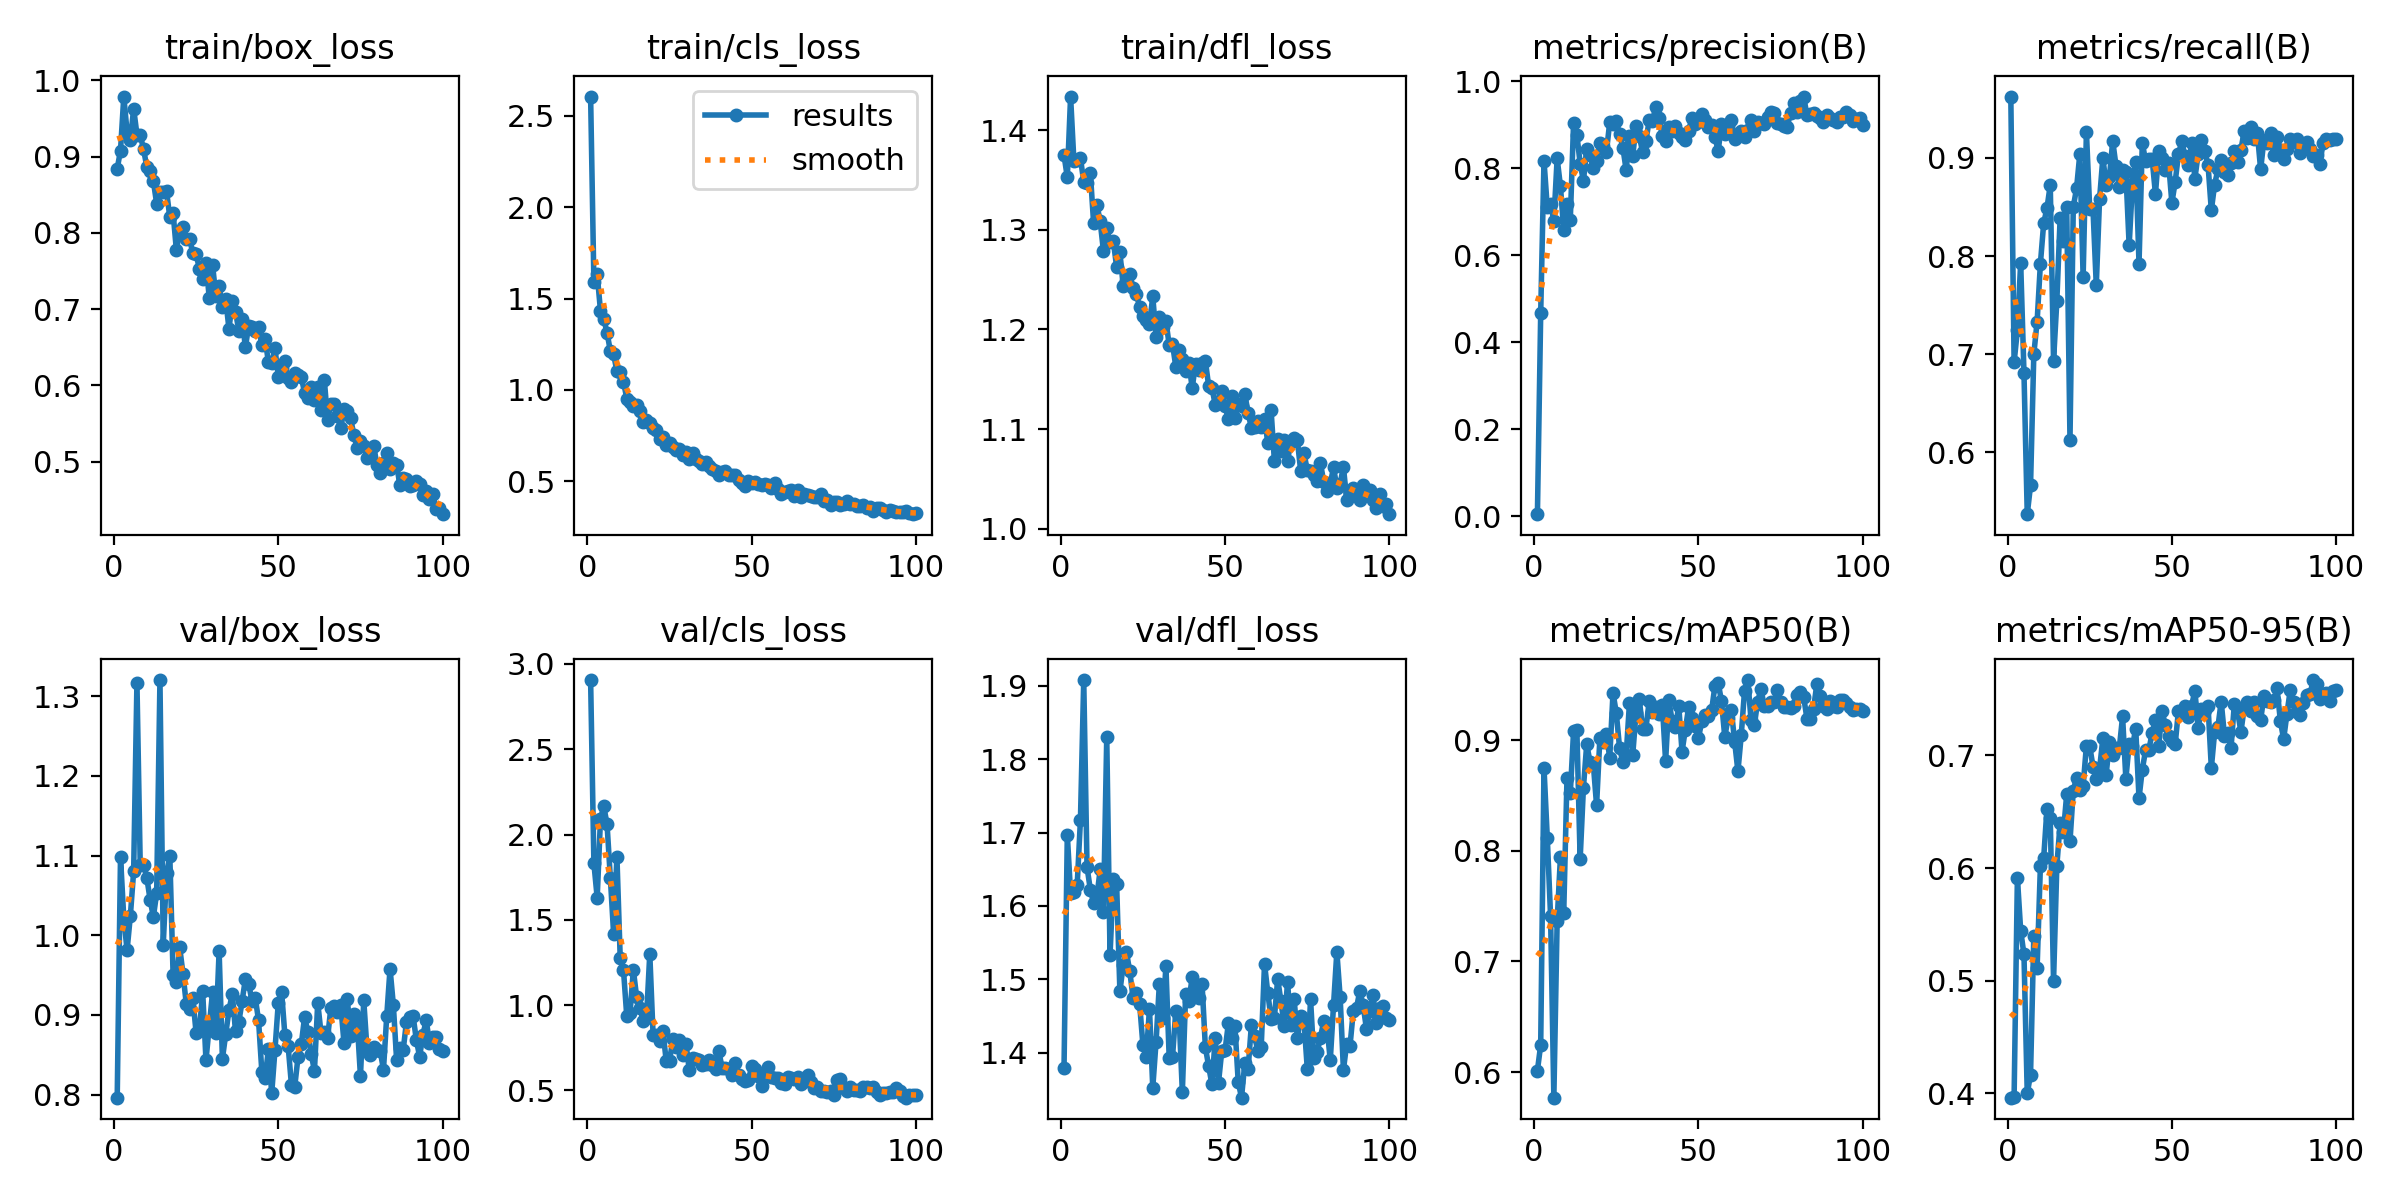

The file beside this chart, header and first rows:
epoch, time, train/box_loss, train/cls_loss, train/dfl_loss, metrics/precision(B), metrics/recall(B), metrics/mAP50(B), metrics/mAP50-95(B), val/box_loss, val/cls_loss, val/dfl_loss, lr/pg0, lr/pg1, lr/pg2
1, 10.98, 0.8842, 2.606, 1.375, 0.00456, 0.9625, 0.6014, 0.3961, 0.7961, 2.906, 1.379, 0.0004, 0.0004, 0.0004
2, 17.81, 0.908, 1.588, 1.353, 0.4667, 0.6917, 0.6247, 0.3969, 1.098, 1.83, 1.697, 0.0008045, 0.0008045, 0.0008045
3, 24.12, 0.9788, 1.633, 1.434, 0.8169, 0.7245, 0.8753, 0.5915, 1.022, 1.629, 1.617, 0.001201, 0.001201, 0.001201
4, 30.42, 0.9324, 1.433, 1.369, 0.7096, 0.7932, 0.812, 0.5445, 0.9812, 2.09, 1.618, 0.001213, 0.001213, 0.001213
5, 36.68, 0.9212, 1.389, 1.37, 0.7181, 0.6811, 0.7414, 0.5233, 1.025, 2.166, 1.628, 0.0012, 0.0012, 0.0012
6, 42.94, 0.963, 1.312, 1.372, 0.678, 0.537, 0.5769, 0.4, 1.08, 2.059, 1.718, 0.001188, 0.001188, 0.001188
7, 49.2, 0.9289, 1.213, 1.348, 0.8223, 0.5663, 0.7364, 0.4166, 1.317, 1.747, 1.908, 0.001176, 0.001176, 0.001176
8, 55.55, 0.9285, 1.195, 1.347, 0.7586, 0.7002, 0.7943, 0.5401, 1.088, 1.417, 1.653, 0.001163, 0.001163, 0.001163
9, 61.81, 0.9099, 1.101, 1.357, 0.6565, 0.7332, 0.7434, 0.5116, 1.088, 1.871, 1.622, 0.001151, 0.001151, 0.001151
10, 68.13, 0.8866, 1.096, 1.307, 0.7171, 0.7923, 0.8661, 0.602, 1.072, 1.278, 1.604, 0.001139, 0.001139, 0.001139
11, 74.47, 0.8812, 1.045, 1.325, 0.6807, 0.8334, 0.8519, 0.6089, 1.045, 1.206, 1.613, 0.001126, 0.001126, 0.001126
12, 80.76, 0.8678, 0.9524, 1.308, 0.9039, 0.8488, 0.9081, 0.6528, 1.023, 0.934, 1.65, 0.001114, 0.001114, 0.001114
13, 87.12, 0.8383, 0.932, 1.279, 0.8768, 0.8724, 0.9095, 0.6447, 1.053, 0.9538, 1.592, 0.001102, 0.001102, 0.001102
14, 93.45, 0.8535, 0.9106, 1.301, 0.8104, 0.6932, 0.7925, 0.4995, 1.32, 1.207, 1.83, 0.001089, 0.001089, 0.001089
15, 99.73, 0.8532, 0.9181, 1.288, 0.7706, 0.7542, 0.8573, 0.6021, 0.9879, 1.046, 1.533, 0.001077, 0.001077, 0.001077
16, 106.1, 0.8549, 0.8852, 1.289, 0.8439, 0.8384, 0.8965, 0.6396, 1.078, 0.9855, 1.637, 0.001064, 0.001064, 0.001064
17, 112.4, 0.8206, 0.8236, 1.263, 0.8295, 0.8155, 0.8805, 0.6319, 1.1, 0.9042, 1.63, 0.001052, 0.001052, 0.001052
18, 118.8, 0.8262, 0.8341, 1.277, 0.8, 0.85, 0.8788, 0.6654, 0.9505, 0.923, 1.483, 0.00104, 0.00104, 0.00104
19, 125.1, 0.7773, 0.8186, 1.244, 0.8158, 0.6127, 0.8412, 0.6237, 0.9415, 1.301, 1.519, 0.001027, 0.001027, 0.001027
20, 131.4, 0.8031, 0.7926, 1.249, 0.857, 0.8499, 0.9019, 0.6687, 0.9851, 0.8272, 1.537, 0.001015, 0.001015, 0.001015
21, 137.7, 0.8079, 0.7818, 1.255, 0.851, 0.869, 0.8985, 0.6803, 0.9518, 0.8227, 1.511, 0.001002, 0.001002, 0.001002
22, 144, 0.7924, 0.73, 1.242, 0.8372, 0.9042, 0.9053, 0.6697, 0.9142, 0.7919, 1.475, 0.0009901, 0.0009901, 0.0009901
23, 150.2, 0.7919, 0.7399, 1.236, 0.9056, 0.7786, 0.8842, 0.6728, 0.9077, 0.8496, 1.481, 0.0009778, 0.0009778, 0.0009778
24, 156.5, 0.7739, 0.6972, 1.222, 0.9006, 0.9265, 0.9429, 0.7088, 0.9214, 0.672, 1.466, 0.0009654, 0.0009654, 0.0009654
25, 162.8, 0.7718, 0.7091, 1.213, 0.9079, 0.8479, 0.9246, 0.7083, 0.8774, 0.6711, 1.41, 0.000953, 0.000953, 0.000953
26, 169.1, 0.7531, 0.6849, 1.21, 0.8779, 0.8479, 0.8928, 0.6901, 0.8801, 0.7985, 1.394, 0.0009406, 0.0009406, 0.0009406
27, 175.4, 0.7395, 0.6699, 1.205, 0.8471, 0.7701, 0.8803, 0.6793, 0.9294, 0.754, 1.46, 0.0009283, 0.0009283, 0.0009283
28, 181.7, 0.7604, 0.6758, 1.233, 0.7951, 0.8583, 0.8866, 0.688, 0.8431, 0.7945, 1.352, 0.0009159, 0.0009159, 0.0009159
29, 188, 0.7148, 0.6441, 1.193, 0.8743, 0.9, 0.9335, 0.7152, 0.8859, 0.7084, 1.414, 0.0009035, 0.0009035, 0.0009035
30, 194.4, 0.7583, 0.6592, 1.212, 0.8277, 0.8728, 0.8869, 0.6828, 0.9283, 0.7711, 1.493, 0.0008911, 0.0008911, 0.0008911
31, 200.7, 0.7172, 0.6234, 1.203, 0.8968, 0.8804, 0.9251, 0.7118, 0.8777, 0.6218, 1.447, 0.0008787, 0.0008787, 0.0008787
32, 207, 0.7303, 0.6533, 1.209, 0.873, 0.9173, 0.937, 0.7006, 0.9801, 0.69, 1.517, 0.0008664, 0.0008664, 0.0008664
33, 213.4, 0.7024, 0.6206, 1.184, 0.8371, 0.892, 0.91, 0.7065, 0.8448, 0.6823, 1.393, 0.000854, 0.000854, 0.000854
34, 219.7, 0.7128, 0.6084, 1.186, 0.8617, 0.8702, 0.9105, 0.7062, 0.8756, 0.6792, 1.393, 0.0008416, 0.0008416, 0.0008416
35, 226, 0.6741, 0.5948, 1.163, 0.9097, 0.8872, 0.9353, 0.7346, 0.906, 0.6479, 1.457, 0.0008293, 0.0008293, 0.0008293
36, 232.3, 0.71, 0.6049, 1.179, 0.9088, 0.8855, 0.9255, 0.6792, 0.9264, 0.6539, 1.45, 0.0008169, 0.0008169, 0.0008169
37, 238.6, 0.6961, 0.5846, 1.17, 0.9408, 0.8108, 0.9297, 0.7099, 0.8792, 0.679, 1.346, 0.0008045, 0.0008045, 0.0008045
38, 244.9, 0.6717, 0.565, 1.158, 0.9142, 0.8738, 0.9234, 0.7082, 0.8911, 0.6505, 1.48, 0.0007921, 0.0007921, 0.0007921
39, 251.2, 0.6864, 0.5563, 1.166, 0.8738, 0.896, 0.9322, 0.7237, 0.9175, 0.6232, 1.47, 0.0007797, 0.0007797, 0.0007797
40, 257.5, 0.6501, 0.533, 1.141, 0.862, 0.7921, 0.8809, 0.662, 0.9454, 0.7278, 1.503, 0.0007674, 0.0007674, 0.0007674
41, 263.9, 0.6784, 0.5489, 1.166, 0.8934, 0.9154, 0.936, 0.6875, 0.939, 0.6338, 1.481, 0.000755, 0.000755, 0.000755
42, 270.1, 0.6768, 0.5554, 1.159, 0.885, 0.8969, 0.9172, 0.7047, 0.9171, 0.6313, 1.474, 0.0007426, 0.0007426, 0.0007426
43, 276.5, 0.6713, 0.5343, 1.167, 0.8959, 0.8986, 0.912, 0.7048, 0.9213, 0.6238, 1.494, 0.0007302, 0.0007302, 0.0007302
44, 282.8, 0.6764, 0.5351, 1.169, 0.8804, 0.8986, 0.9309, 0.7203, 0.8931, 0.5908, 1.407, 0.0007179, 0.0007179, 0.0007179
45, 289.1, 0.6528, 0.5355, 1.143, 0.8717, 0.8632, 0.8897, 0.7316, 0.8287, 0.6586, 1.381, 0.0007055, 0.0007055, 0.0007055
46, 295.4, 0.6604, 0.5068, 1.142, 0.8638, 0.9066, 0.9097, 0.7084, 0.821, 0.5878, 1.356, 0.0006931, 0.0006931, 0.0006931
47, 301.7, 0.6304, 0.4901, 1.124, 0.8857, 0.8998, 0.9298, 0.7396, 0.857, 0.5667, 1.419, 0.0006808, 0.0006808, 0.0006808
48, 308, 0.6297, 0.4761, 1.128, 0.9155, 0.8872, 0.9199, 0.7267, 0.8014, 0.5574, 1.359, 0.0006684, 0.0006684, 0.0006684
49, 314.3, 0.6485, 0.5002, 1.138, 0.9012, 0.8949, 0.9125, 0.7176, 0.8565, 0.5594, 1.403, 0.000656, 0.000656, 0.000656
50, 320.5, 0.6113, 0.4891, 1.123, 0.9066, 0.8541, 0.902, 0.713, 0.9151, 0.6411, 1.403, 0.0006436, 0.0006436, 0.0006436
51, 326.8, 0.6236, 0.4937, 1.11, 0.9246, 0.8755, 0.9173, 0.7099, 0.9293, 0.6244, 1.44, 0.0006312, 0.0006312, 0.0006312
52, 333.1, 0.6317, 0.4871, 1.134, 0.9097, 0.9036, 0.9226, 0.7399, 0.875, 0.5816, 1.42, 0.0006189, 0.0006189, 0.0006189
53, 339.4, 0.6098, 0.4786, 1.111, 0.8952, 0.9167, 0.9217, 0.7374, 0.861, 0.5281, 1.436, 0.0006065, 0.0006065, 0.0006065
54, 345.8, 0.6039, 0.482, 1.126, 0.8997, 0.902, 0.9272, 0.7435, 0.8122, 0.5995, 1.36, 0.0005941, 0.0005941, 0.0005941
55, 352.1, 0.6161, 0.4807, 1.123, 0.8709, 0.8929, 0.9492, 0.7342, 0.8098, 0.6342, 1.338, 0.0005818, 0.0005818, 0.0005818
56, 358.4, 0.613, 0.4652, 1.136, 0.8396, 0.9148, 0.952, 0.7442, 0.8469, 0.5759, 1.386, 0.0005694, 0.0005694, 0.0005694
57, 364.8, 0.611, 0.4918, 1.116, 0.9005, 0.8789, 0.9352, 0.7574, 0.8634, 0.5737, 1.377, 0.000557, 0.000557, 0.000557
58, 371, 0.5903, 0.4559, 1.101, 0.8784, 0.9043, 0.903, 0.7243, 0.8971, 0.5732, 1.438, 0.0005446, 0.0005446, 0.0005446
59, 377.3, 0.5834, 0.4302, 1.102, 0.8983, 0.9182, 0.9202, 0.7409, 0.8789, 0.5426, 1.422, 0.0005322, 0.0005322, 0.0005322
60, 383.7, 0.5978, 0.4387, 1.109, 0.9095, 0.907, 0.9272, 0.7405, 0.8515, 0.5347, 1.402, 0.0005199, 0.0005199, 0.0005199
... 40 more rows
